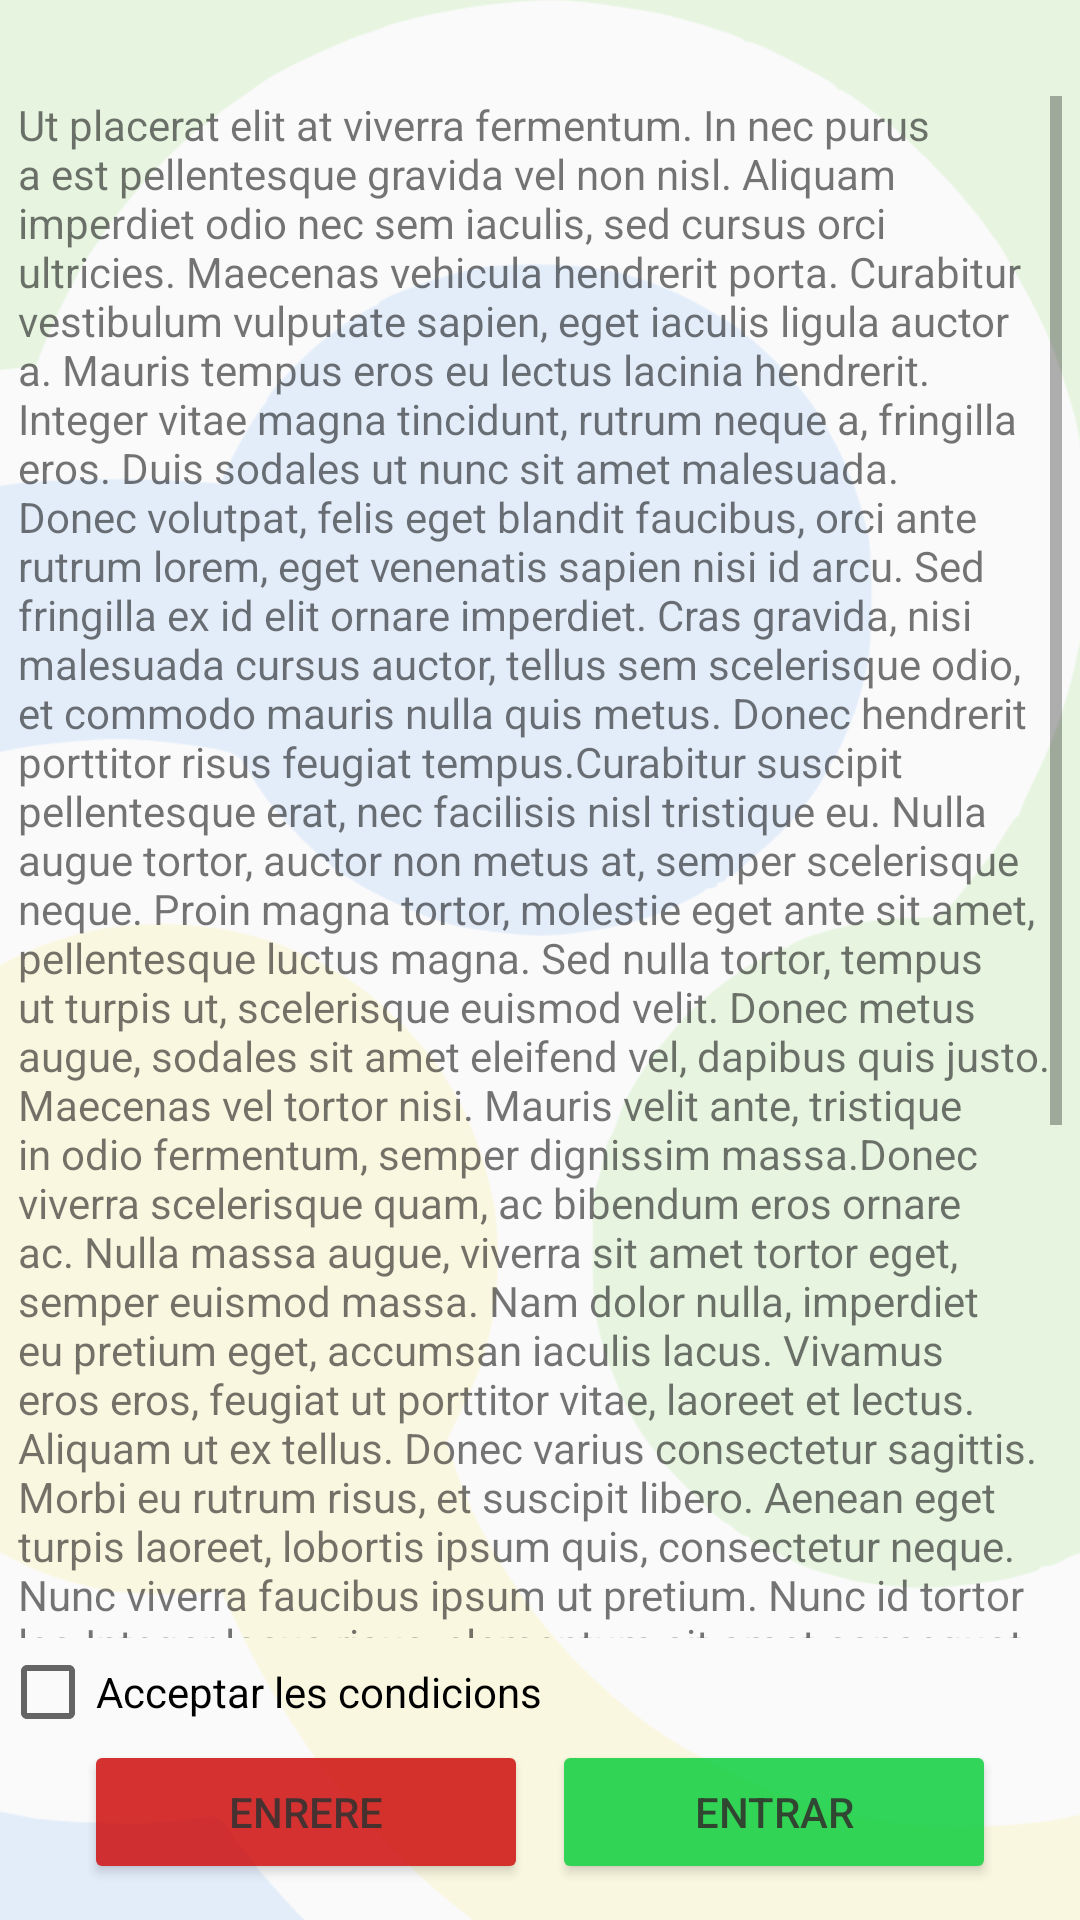

Layout XML and referenced resources for this Android screen:
<!-- AndroidManifest.xml: activity theme Theme.ResidueixAppMobil -->
<!-- res/layout/activity_acceptar_condicions.xml -->
<?xml version="1.0" encoding="utf-8"?>
<androidx.constraintlayout.widget.ConstraintLayout xmlns:android="http://schemas.android.com/apk/res/android"
    xmlns:app="http://schemas.android.com/apk/res-auto"
    xmlns:tools="http://schemas.android.com/tools"
    android:layout_width="match_parent"
    android:layout_height="match_parent"
    tools:context=".controller.AcceptarCondicionsActivity">

    <ImageView
        android:id="@+id/imatge_fons_pprincipal"
        android:layout_width="wrap_content"
        android:layout_height="wrap_content"
        android:alpha="0.10"
        android:background="#FFFFFF"
        android:contentDescription="@string/imatge_fons"
        android:scaleType="center"
        app:layout_constraintBottom_toBottomOf="parent"
        app:layout_constraintEnd_toEndOf="parent"
        app:layout_constraintHorizontal_bias="0.0"
        app:layout_constraintStart_toStartOf="parent"
        app:layout_constraintTop_toTopOf="parent"
        app:layout_constraintVertical_bias="0.0"
        app:srcCompat="@drawable/logo_fons" />

    <ScrollView
        android:id="@+id/ScrollViewCondicions"
        android:layout_width="0dp"
        android:layout_height="0dp"

        android:layout_marginStart="6dp"
        android:layout_marginTop="32dp"
        android:layout_marginEnd="6dp"
        android:layout_marginBottom="2dp"
        app:layout_constraintBottom_toTopOf="@id/checkboxAcceptar"
        app:layout_constraintEnd_toEndOf="parent"
        app:layout_constraintStart_toStartOf="parent"
        app:layout_constraintTop_toTopOf="parent">

        <androidx.appcompat.widget.LinearLayoutCompat
            android:layout_width="wrap_content"
            android:layout_height="wrap_content">

            <TextView
                android:layout_width="wrap_content"
                android:layout_height="wrap_content"
                android:text="@string/text_aboutUs" />


        </androidx.appcompat.widget.LinearLayoutCompat>
    </ScrollView>

    <androidx.constraintlayout.widget.ConstraintLayout
        android:id="@+id/checkboxAcceptar"
        android:layout_width="match_parent"
        android:layout_height="wrap_content"
        app:layout_constraintBottom_toTopOf="@+id/constraintLayoutBotonsCredencials"
        app:layout_constraintEnd_toEndOf="parent"
        app:layout_constraintStart_toStartOf="parent"
        app:layout_constraintTop_toBottomOf="@id/ScrollViewCondicions">

        <CheckBox
            android:id="@+id/checkbox"
            android:layout_width="match_parent"
            android:layout_height="wrap_content"
            app:layout_constraintBottom_toBottomOf="parent"
            app:layout_constraintEnd_toEndOf="parent"
            app:layout_constraintStart_toStartOf="parent"
            app:layout_constraintTop_toTopOf="parent"
            android:text="Acceptar les condicions"/>




    </androidx.constraintlayout.widget.ConstraintLayout>

    <androidx.constraintlayout.widget.ConstraintLayout
        android:id="@+id/constraintLayoutBotonsCredencials"
        android:layout_width="match_parent"
        android:layout_height="wrap_content"
        android:layout_marginBottom="12dp"
        android:alpha="0.8"
        app:layout_constraintBottom_toBottomOf="parent"
        app:layout_constraintEnd_toEndOf="parent"
        app:layout_constraintStart_toStartOf="parent"
        app:layout_constraintTop_toBottomOf="@+id/checkboxAcceptar">

        <Button
            android:id="@+id/boto_acceptar_login"
            android:layout_width="148dp"
            android:layout_height="match_parent"
            android:layout_marginStart="4dp"
            android:layout_marginEnd="32dp"
            android:backgroundTint="@color/boto_acceptar"
            android:onClick="registreButtonCondicions"
            android:text="@string/boto_entrar"

            app:layout_constraintBottom_toBottomOf="parent"
            app:layout_constraintEnd_toEndOf="parent"
            app:layout_constraintHorizontal_bias="0.074"
            app:layout_constraintStart_toEndOf="@+id/boto_enrere"
            app:layout_constraintTop_toTopOf="parent"
            tools:ignore="TextContrastCheck" />

        <Button
            android:id="@+id/boto_enrere"
            android:layout_width="148dp"
            android:layout_height="match_parent"
            android:layout_marginStart="32dp"
            android:layout_marginEnd="4dp"
            android:backgroundTint="@color/boto_denegar"
            android:onClick="tornarEnrera"

            android:text="@string/boto_enrere"
            app:layout_constraintBottom_toBottomOf="parent"
            app:layout_constraintEnd_toStartOf="@+id/boto_acceptar_login"
            app:layout_constraintStart_toStartOf="parent"
            app:layout_constraintTop_toTopOf="parent" />
    </androidx.constraintlayout.widget.ConstraintLayout>

</androidx.constraintlayout.widget.ConstraintLayout>
<!-- resources referenced by this layout -->
<resources>
  <color name="boto_acceptar">#00CC33</color>
  <color name="boto_denegar">#CC0000</color>
  <!-- drawable logo_fons: vector/xml drawable (drawable, 15333 chars, omitted) -->
  <string name="boto_enrere">Enrere</string>
  <string name="boto_entrar">Entrar</string>
  <string name="imatge_fons">Imatge_backgrounds</string>
  <string name="text_aboutUs">Ut placerat elit at viverra fermentum. In nec purus a est pellentesque gravida vel non nisl. Aliquam imperdiet odio nec sem iaculis, sed cursus orci ultricies. Maecenas vehicula hendrerit porta. Curabitur vestibulum vulputate sapien, eget iaculis ligula auctor a. Mauris tempus eros eu lectus lacinia hendrerit. Integer vitae magna tincidunt, rutrum neque a, fringilla eros. Duis sodales ut nunc sit amet malesuada. Donec volutpat, felis eget blandit faucibus, orci ante rutrum lorem, eget venenatis sapien nisi id arcu. Sed fringilla ex id elit ornare imperdiet. Cras gravida, nisi malesuada cursus auctor, tellus sem scelerisque odio, et commodo mauris nulla quis metus. Donec hendrerit porttitor risus feugiat tempus.Curabitur suscipit pellentesque erat, nec facilisis nisl tristique eu. Nulla augue tortor, auctor non metus at, semper scelerisque neque. Proin magna tortor, molestie eget ante sit amet, pellentesque luctus magna. Sed nulla tortor, tempus ut turpis ut, scelerisque euismod velit. Donec metus augue, sodales sit amet eleifend vel, dapibus quis justo. Maecenas vel tortor nisi. Mauris velit ante, tristique in odio fermentum, semper dignissim massa.Donec viverra scelerisque quam, ac bibendum eros ornare ac. Nulla massa augue, viverra sit amet tortor eget, semper euismod massa. Nam dolor nulla, imperdiet eu pretium eget, accumsan iaculis lacus. Vivamus eros eros, feugiat ut porttitor vitae, laoreet et lectus. Aliquam ut ex tellus. Donec varius consectetur sagittis. Morbi eu rutrum risus, et suscipit libero. Aenean eget turpis laoreet, lobortis ipsum quis, consectetur neque. Nunc viverra faucibus ipsum ut pretium. Nunc id tortor leo.Integer lacus risus, elementum sit amet consequat eget, sagittis sit amet nunc. Aenean vestibulum turpis quis mauris viverra mattis. Aliquam consectetur erat velit, eu sagittis elit viverra posuere. Nunc eget lacus tempus, dapibus felis sed, euismod nisl. Ut volutpat velit et ornare rhoncus. Cras pellentesque ante eros, in efficitur purus interdum id. Nulla diam orci, euismod ut magna vitae, fringilla pretium dolor. Nunc pellentesque sem lacus, ornare porttitor elit faucibus quis. Integer ultricies nulla venenatis dui pellentesque dignissim. Nam rutrum dictum nulla at gravida. Etiam eu sem leo. Nam enim augue, ultricies eget ante sed, sodales malesuada libero. Quisque et malesuada nisi. Phasellus condimentum vel odio ut blandit. Phasellus varius urna erat, ut porttitor ante lobortis quis. Proin pulvinar aliquam tincidunt.</string>
  <style name="Theme.ResidueixAppMobil" parent="Theme.AppCompat.Light.DarkActionBar">
          
          <item name="colorPrimary">@color/purple_500</item>
          <item name="colorPrimaryDark">@color/purple_700</item>
          <item name="colorAccent">@color/teal_200</item>
          
      </style>
  <color name="purple_500">#FF6200EE</color>
  <color name="purple_700">#FF3700B3</color>
  <color name="teal_200">#FF03DAC5</color>
</resources>
